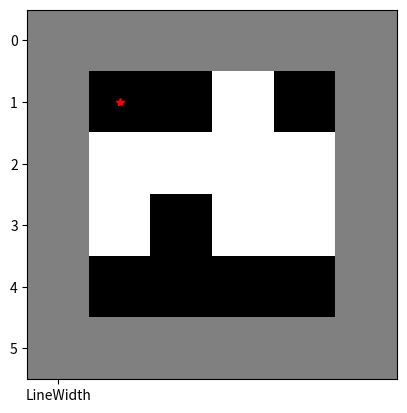
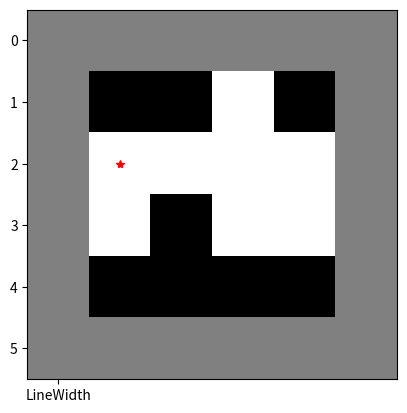
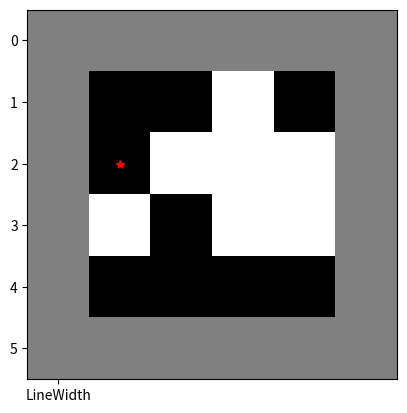
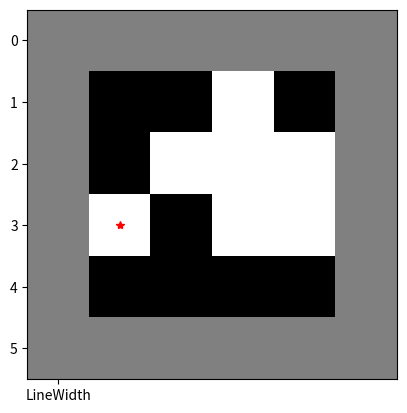
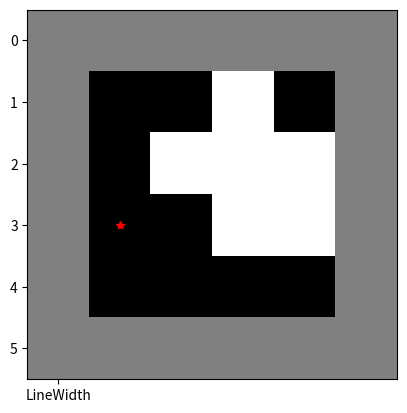
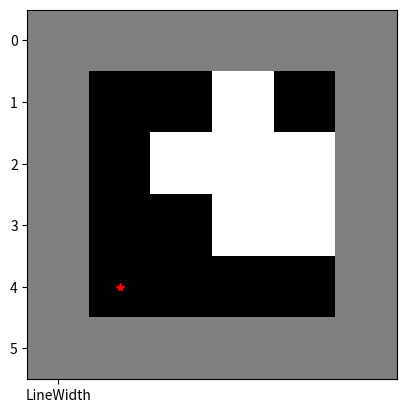
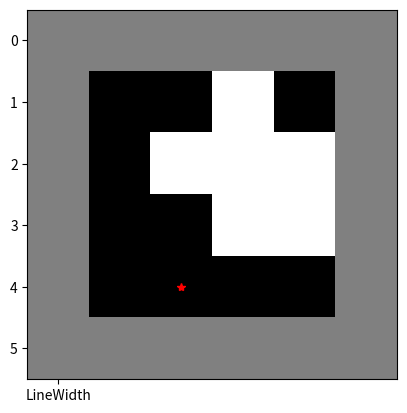
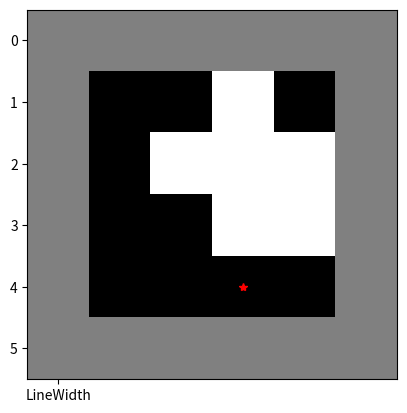
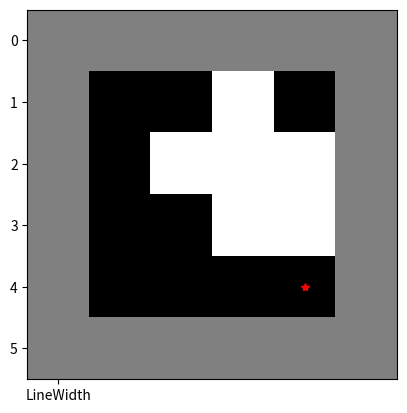
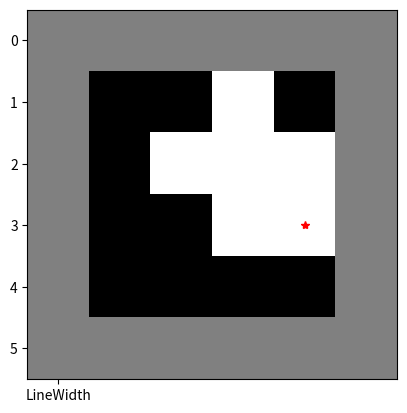
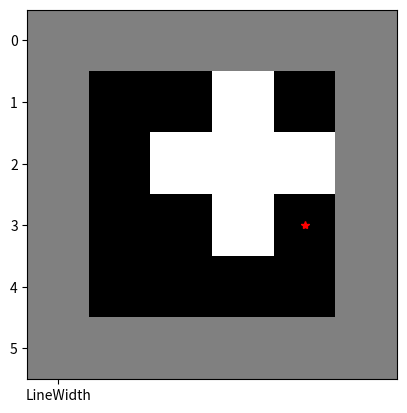
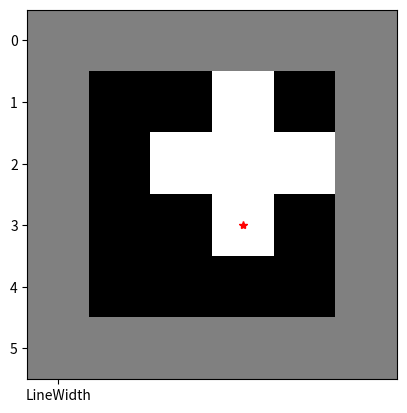
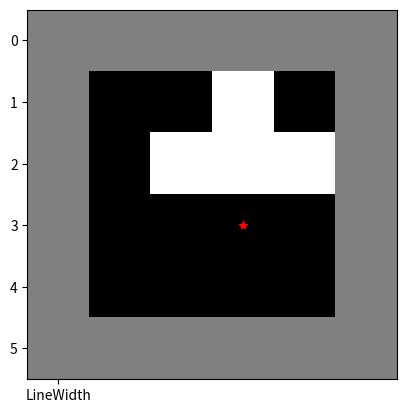
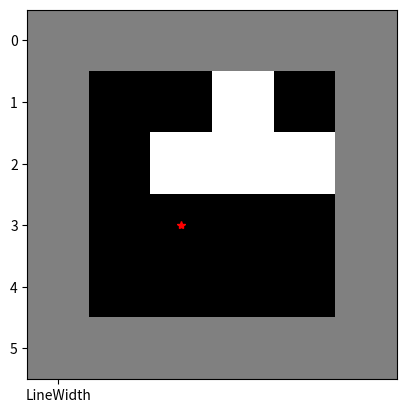
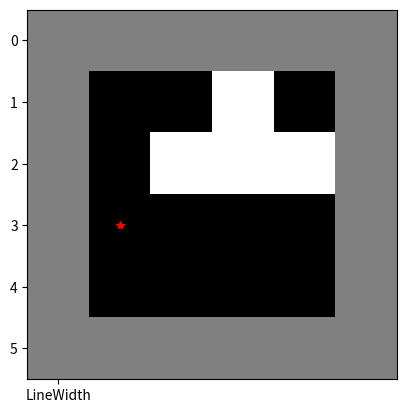
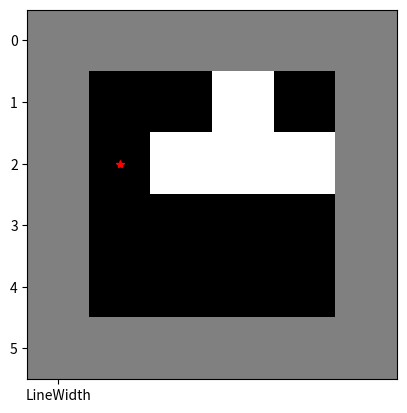

Source code (Python) for these figures, in order:
import matplotlib.pyplot as plt
import numpy as np
import random
 
environment =[]
 
def exibir(matriz):
    plt.imshow(matriz, 'gray')
    plt.show(block=False)
    plt.plot(currCol, currLine, '*r', 'LineWidth', 5)
    plt.pause(0.5)
    plt.clf()
 
def agente_reativo_simples(percepcao,):
    global currLine
    global currCol
    if percepcao == 3:
        currLine += 1
        return 'abaixo'
    elif percepcao == 4:
        currCol += 1
        return 'direita'
    elif percepcao == 5:
        currLine -= 1
        return 'acima'
    elif percepcao == 6:
        currCol -= 1
        return 'esquerda'
 
def create_random_matriz(size):
    size = size
    matrix = np.full((size, size), 0)
 
    for x in range(size):
        for j in range(size):
            if x == 0 or x == (size - 1):
                matrix[x][j] = 1
            elif j == 0 or j == (size - 1):
                matrix[x][j] = 1
            else:
                random_status = random.randint(0, 1)
                if random_status == 0:
                    matrix[x][j] = 0
                else:
                    matrix[x][j] = 2
    return matrix
 
def scan_environment(matrix):
    size = len(matrix[0])
 
    for x in range(size):
        for j in range(size):
            if matrix[x][j] == 2:
                environment.append([x, j])
 
if __name__ == '__main__':
 
    currLine = 1
    currCol = 1
 
    matriz = create_random_matriz(6)
                 #x,y,d
    mapeamento = [[1, 1, 3],
                  [1, 2, 3],
                  [1, 3, 3],
                  [1, 4, 4],
                  [2, 4, 4],
                  [3, 4, 4],
                  [4, 4, 5],
                  [4, 3, 6],
                  [3, 3, 6],
                  [2, 3, 6],
                  [1, 3, 5],
                  [1, 2, 4],
                  [2, 2, 4],
                  [3, 2, 4],
                  [4, 2, 5],
                  [4, 1, 6],
                  [3, 1, 6],
                  [2, 1, 6]]
 
    i = 0  
    scan_environment(matriz)  
    rodando = True        
    pontos = 0
    while rodando:
        if (currCol == 1 and currLine == 1):
            i = 0
        if (mapeamento[i][0] == currCol and mapeamento[i][1] == currLine):
            if [currLine,currCol] in environment:
                matriz[currLine][currCol] = 0;
                environment.remove([currLine,currCol])
                print('Limpou a sujeira')
                pontos += 1
                print("Pontos: " + str(pontos))
            else:
                print(agente_reativo_simples(mapeamento[i][2]))
                pontos += 1
                print("Pontos: " + str(pontos))
                i += 1
            exibir(matriz)
        if (len(environment) == 0):
            rodando = False
